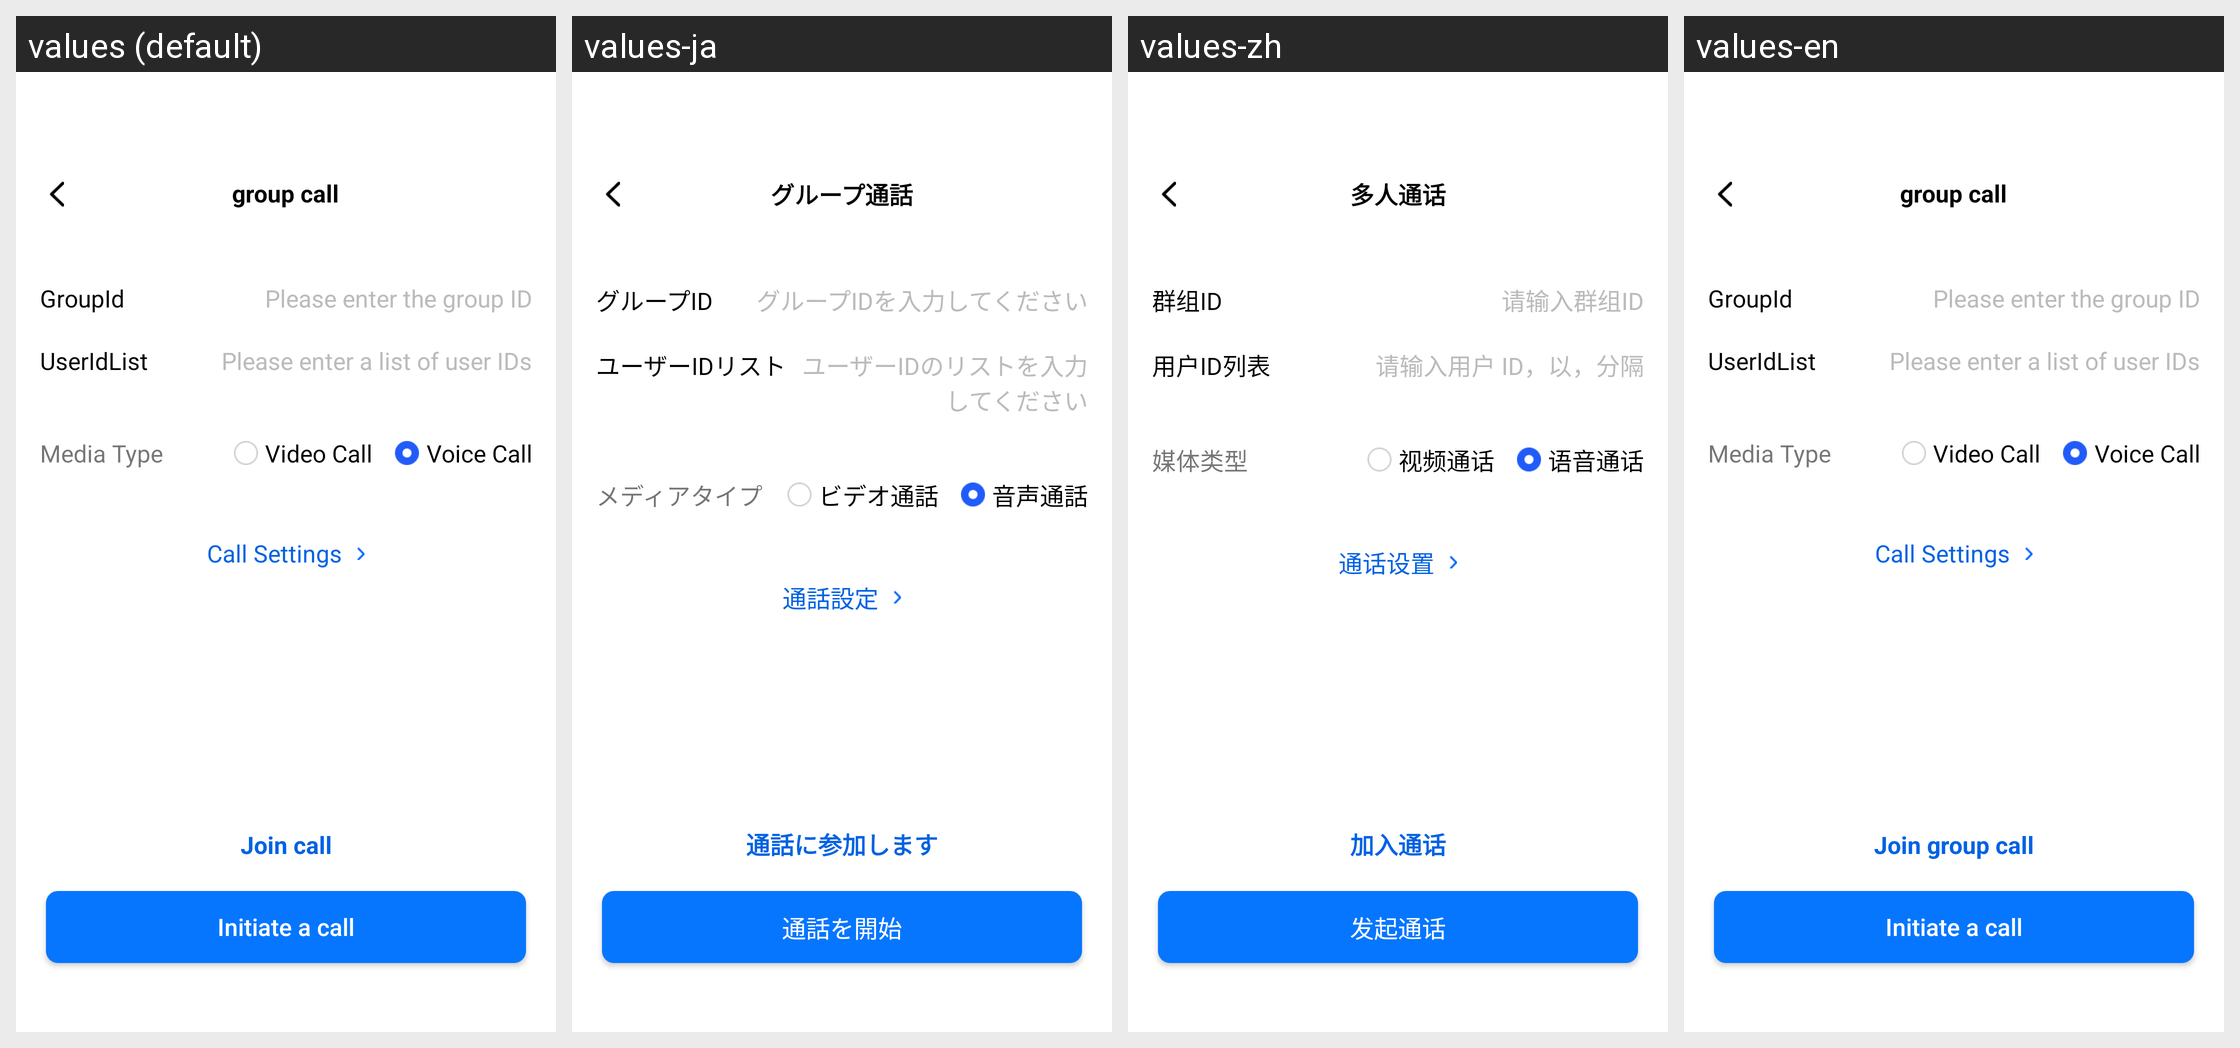

The Android screen above is rendered under several locales of the same app. Produce the string resources it draws, with the default and per-locale values.
Android screen res/layout/app_activity_group_call.xml rendered under 4 locales, left to right: values (default), values-ja, values-zh, values-en. Device: Nexus 5 (rendered at 1080×1920; each locale shown at half size, 540×960, under a caption strip naming it); theme Theme.AppCompat.DayNight.NoActionBar.
Strings drawn on this screen, with the default value and each locale's value (text and hints the layout hard-codes, and strings that could not be matched under every locale, appear in the picture but are not listed):

app_group_call
  values: group call
  values-ja: グループ通話
  values-zh: 多人通话
  values-en: group call

app_group_id
  values: GroupId
  values-ja: グループID
  values-zh: 群组ID
  values-en: GroupId

app_please_input_group_id
  values: Please enter the group ID
  values-ja: グループIDを入力してください
  values-zh: 请输入群组ID
  values-en: Please enter the group ID

app_user_id_list
  values: UserIdList
  values-ja: ユーザーIDリスト
  values-zh: 用户ID列表
  values-en: UserIdList

app_please_input_user_id_list
  values: Please enter a list of user IDs
  values-ja: ユーザーIDのリストを入力してください
  values-zh: 请输入用户 ID，以，分隔
  values-en: Please enter a list of user IDs

app_media_type
  values: Media Type
  values-ja: メディアタイプ
  values-zh: 媒体类型
  values-en: Media Type

app_video_call
  values: Video Call
  values-ja: ビデオ通話
  values-zh: 视频通话
  values-en: Video Call

app_audio_call
  values: Voice Call
  values-ja: 音声通話
  values-zh: 语音通话
  values-en: Voice Call

app_call_setting
  values: Call Settings
  values-ja: 通話設定
  values-zh: 通话设置
  values-en: Call Settings

app_join_group_call
  values: Join call
  values-ja: 通話に参加します
  values-zh: 加入通话
  values-en: Join group call

app_start_call
  values: Initiate a call
  values-ja: 通話を開始
  values-zh: 发起通话
  values-en: Initiate a call
